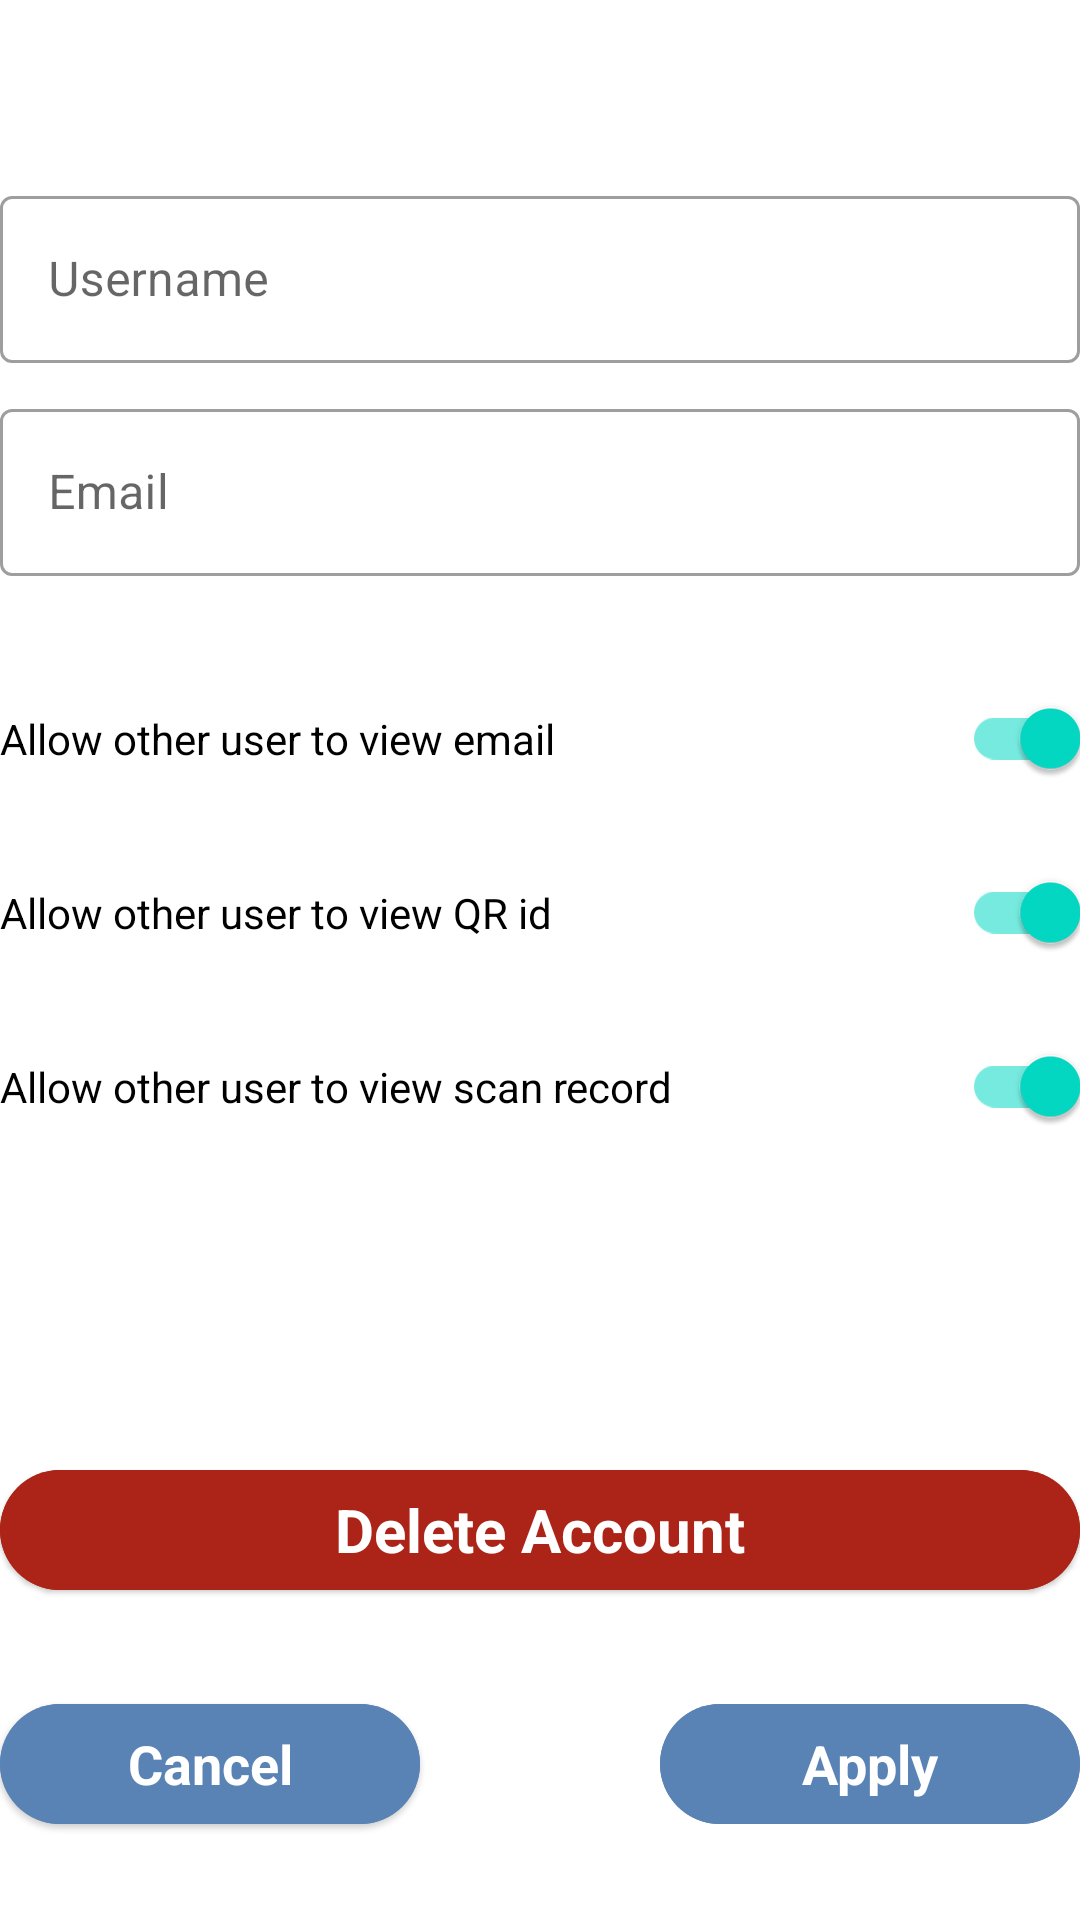

Reconstruct the res/layout file that produces this screen, plus the resources it refers to.
<!-- AndroidManifest.xml: application theme Theme.SufferQR -->
<!-- res/layout/edit_profile.xml -->
<?xml version="1.0" encoding="utf-8"?>
<androidx.constraintlayout.widget.ConstraintLayout xmlns:android="http://schemas.android.com/apk/res/android"
    xmlns:tools="http://schemas.android.com/tools"
    xmlns:app="http://schemas.android.com/apk/res-auto"
    android:orientation="vertical"
    android:layout_width="match_parent"
    android:layout_height="match_parent"

    android:layout_marginStart="40dp"
    android:layout_marginEnd="40dp"
    tools:context=".EditProfile">

    <com.google.android.material.textfield.TextInputLayout
        android:id="@+id/userName_editProfile_layout"
        style="@style/Widget.MaterialComponents.TextInputLayout.OutlinedBox"
        android:layout_width="match_parent"
        android:layout_height="wrap_content"
        android:hint="Username"
        android:layout_marginTop="60dp"
        app:layout_constraintTop_toTopOf="parent"
        app:layout_constraintEnd_toEndOf="parent"
        app:layout_constraintStart_toStartOf="parent">

        <com.google.android.material.textfield.TextInputEditText
            android:id="@+id/userName_editProfile"
            android:layout_width="match_parent"
            android:layout_height="wrap_content"
            />

    </com.google.android.material.textfield.TextInputLayout>

    <com.google.android.material.textfield.TextInputLayout
        android:id="@+id/email_editProfile_layout"
        style="@style/Widget.MaterialComponents.TextInputLayout.OutlinedBox"
        android:layout_width="match_parent"
        android:layout_height="wrap_content"
        android:hint="Email"
        android:layout_marginTop="10dp"
        app:layout_constraintTop_toBottomOf="@id/userName_editProfile_layout"
        app:layout_constraintEnd_toEndOf="parent"
        app:layout_constraintStart_toStartOf="parent">

        <com.google.android.material.textfield.TextInputEditText
            android:id="@+id/userEmail_editProfile"
            android:layout_width="match_parent"
            android:layout_height="wrap_content"
            />

    </com.google.android.material.textfield.TextInputLayout>

    <androidx.constraintlayout.widget.ConstraintLayout
        android:id="@+id/allow_email_layout"
        android:layout_width="match_parent"
        android:layout_height="wrap_content"
        android:layout_marginTop="30sp"
        app:layout_constraintTop_toBottomOf="@id/email_editProfile_layout"
        app:layout_constraintEnd_toEndOf="parent"
        app:layout_constraintStart_toStartOf="parent">

        <TextView
            android:id="@+id/textView"
            android:layout_width="wrap_content"
            android:layout_height="wrap_content"
            android:text="Allow other user to view email"
            android:textSize="14sp"
            android:textColor="@color/black"
            app:layout_constraintBottom_toBottomOf="parent"
            app:layout_constraintStart_toStartOf="parent"
            app:layout_constraintTop_toTopOf="parent" />

        <com.google.android.material.switchmaterial.SwitchMaterial
            android:id="@+id/allow_email"
            android:layout_width="wrap_content"
            android:layout_height="match_parent"
            app:layout_constraintBottom_toBottomOf="parent"
            app:layout_constraintEnd_toEndOf="parent"
            app:layout_constraintTop_toTopOf="parent"
            android:checked="true"/>
    </androidx.constraintlayout.widget.ConstraintLayout>

    <androidx.constraintlayout.widget.ConstraintLayout
        android:id="@+id/allow_qrid_layout"
        android:layout_width="match_parent"
        android:layout_height="wrap_content"
        android:layout_marginTop="10sp"
        app:layout_constraintTop_toBottomOf="@+id/allow_email_layout"
        app:layout_constraintEnd_toEndOf="parent"
        app:layout_constraintStart_toStartOf="parent">

        <TextView
            android:layout_width="wrap_content"
            android:layout_height="wrap_content"
            android:text="Allow other user to view QR id"
            android:textSize="14sp"
            android:textColor="@color/black"
            app:layout_constraintBottom_toBottomOf="parent"
            app:layout_constraintStart_toStartOf="parent"
            app:layout_constraintTop_toTopOf="parent" />

        <com.google.android.material.switchmaterial.SwitchMaterial
            android:id="@+id/allow_qrid"
            android:layout_width="wrap_content"
            android:layout_height="match_parent"
            app:layout_constraintBottom_toBottomOf="parent"
            app:layout_constraintEnd_toEndOf="parent"
            app:layout_constraintTop_toTopOf="parent"
            android:checked="true"/>
    </androidx.constraintlayout.widget.ConstraintLayout>

    <androidx.constraintlayout.widget.ConstraintLayout
        android:id="@+id/allow_scan_record_layout"
        android:layout_width="match_parent"
        android:layout_height="wrap_content"
        android:layout_marginTop="10sp"
        app:layout_constraintTop_toBottomOf="@+id/allow_qrid_layout">

        <TextView
            android:layout_width="wrap_content"
            android:layout_height="wrap_content"
            android:text="Allow other user to view scan record"
            android:textSize="14sp"
            android:textColor="@color/black"
            app:layout_constraintBottom_toBottomOf="parent"
            app:layout_constraintStart_toStartOf="parent"
            app:layout_constraintTop_toTopOf="parent" />

        <com.google.android.material.switchmaterial.SwitchMaterial
            android:id="@+id/allow_scan_record"
            android:layout_width="wrap_content"
            android:layout_height="match_parent"
            app:layout_constraintBottom_toBottomOf="parent"
            app:layout_constraintEnd_toEndOf="parent"
            app:layout_constraintTop_toTopOf="parent"
            android:checked="true"
            style="Widget.Material3.CompoundButton.Switch"/>
    </androidx.constraintlayout.widget.ConstraintLayout>




    
    <Button
        android:id="@+id/delButton_editProfile"
        style="@style/Widget.Material3.Button.ElevatedButton"
        android:layout_width="match_parent"
        android:layout_height="wrap_content"
        android:layout_marginTop="100dp"
        android:backgroundTint="@color/delete_red"
        android:textColor="@color/white"
        android:textSize="20sp"
        android:textStyle="bold"
        android:text="Delete Account"
        app:layout_constraintTop_toBottomOf="@+id/allow_scan_record_layout">

    </Button>


    <androidx.constraintlayout.widget.ConstraintLayout
        android:layout_width="match_parent"
        android:layout_height="wrap_content"
        android:layout_marginTop="30dp"
        app:layout_constraintTop_toBottomOf="@id/delButton_editProfile">

        <Button
            android:id="@+id/cancelButton_editProfile"
            style="@style/Widget.Material3.Button.ElevatedButton"
            android:layout_width="140dp"
            android:layout_height="wrap_content"
            android:backgroundTint="@color/app_sub_blue"
            android:text="@string/cancel_string"
            android:textColor="@color/white"
            android:textSize="18sp"
            android:textStyle="bold"
            app:layout_constraintBottom_toBottomOf="parent"
            app:layout_constraintStart_toStartOf="parent"
            app:layout_constraintTop_toTopOf="@+id/applyButton_editProfile" />

        <Button
            android:id="@+id/applyButton_editProfile"
            style="@style/Widget.Material3.Button.ElevatedButton"
            android:layout_width="140dp"
            android:layout_height="wrap_content"
            android:backgroundTint="@color/app_sub_blue"
            android:enabled="false"
            android:text="Apply"
            android:textColor="@color/white"
            android:textSize="18sp"
            android:textStyle="bold"
            app:layout_constraintBottom_toBottomOf="parent"
            app:layout_constraintEnd_toEndOf="parent"
            app:layout_constraintTop_toTopOf="parent"
            android:clickable="true"/>

    </androidx.constraintlayout.widget.ConstraintLayout>


</androidx.constraintlayout.widget.ConstraintLayout>
<!-- resources referenced by this layout -->
<resources>
  <color name="app_sub_blue">#5A83B5</color>
  <color name="black">#FF000000</color>
  <color name="delete_red">#AC2317</color>
  <color name="white">#FFFFFFFF</color>
  <string name="cancel_string">Cancel</string>
  <style name="Theme.SufferQR" parent="Theme.MaterialComponents.DayNight.NoActionBar">
          
          <item name="colorPrimary">@color/app_main_blue</item>
          <item name="colorPrimaryVariant">@color/sys_main_blue</item>
          <item name="colorOnPrimary">@color/white</item>
          
          <item name="colorSecondary">@color/teal_200</item>
          <item name="colorSecondaryVariant">@color/teal_700</item>
          <item name="colorOnSecondary">@color/black</item>
          
          <item name="android:statusBarColor">?attr/colorPrimaryVariant</item>
          
      </style>
  <color name="app_main_blue">#002C47</color>
  <color name="sys_main_blue">#002C47</color>
  <color name="teal_200">#FF03DAC5</color>
  <color name="teal_700">#FF018786</color>
</resources>
